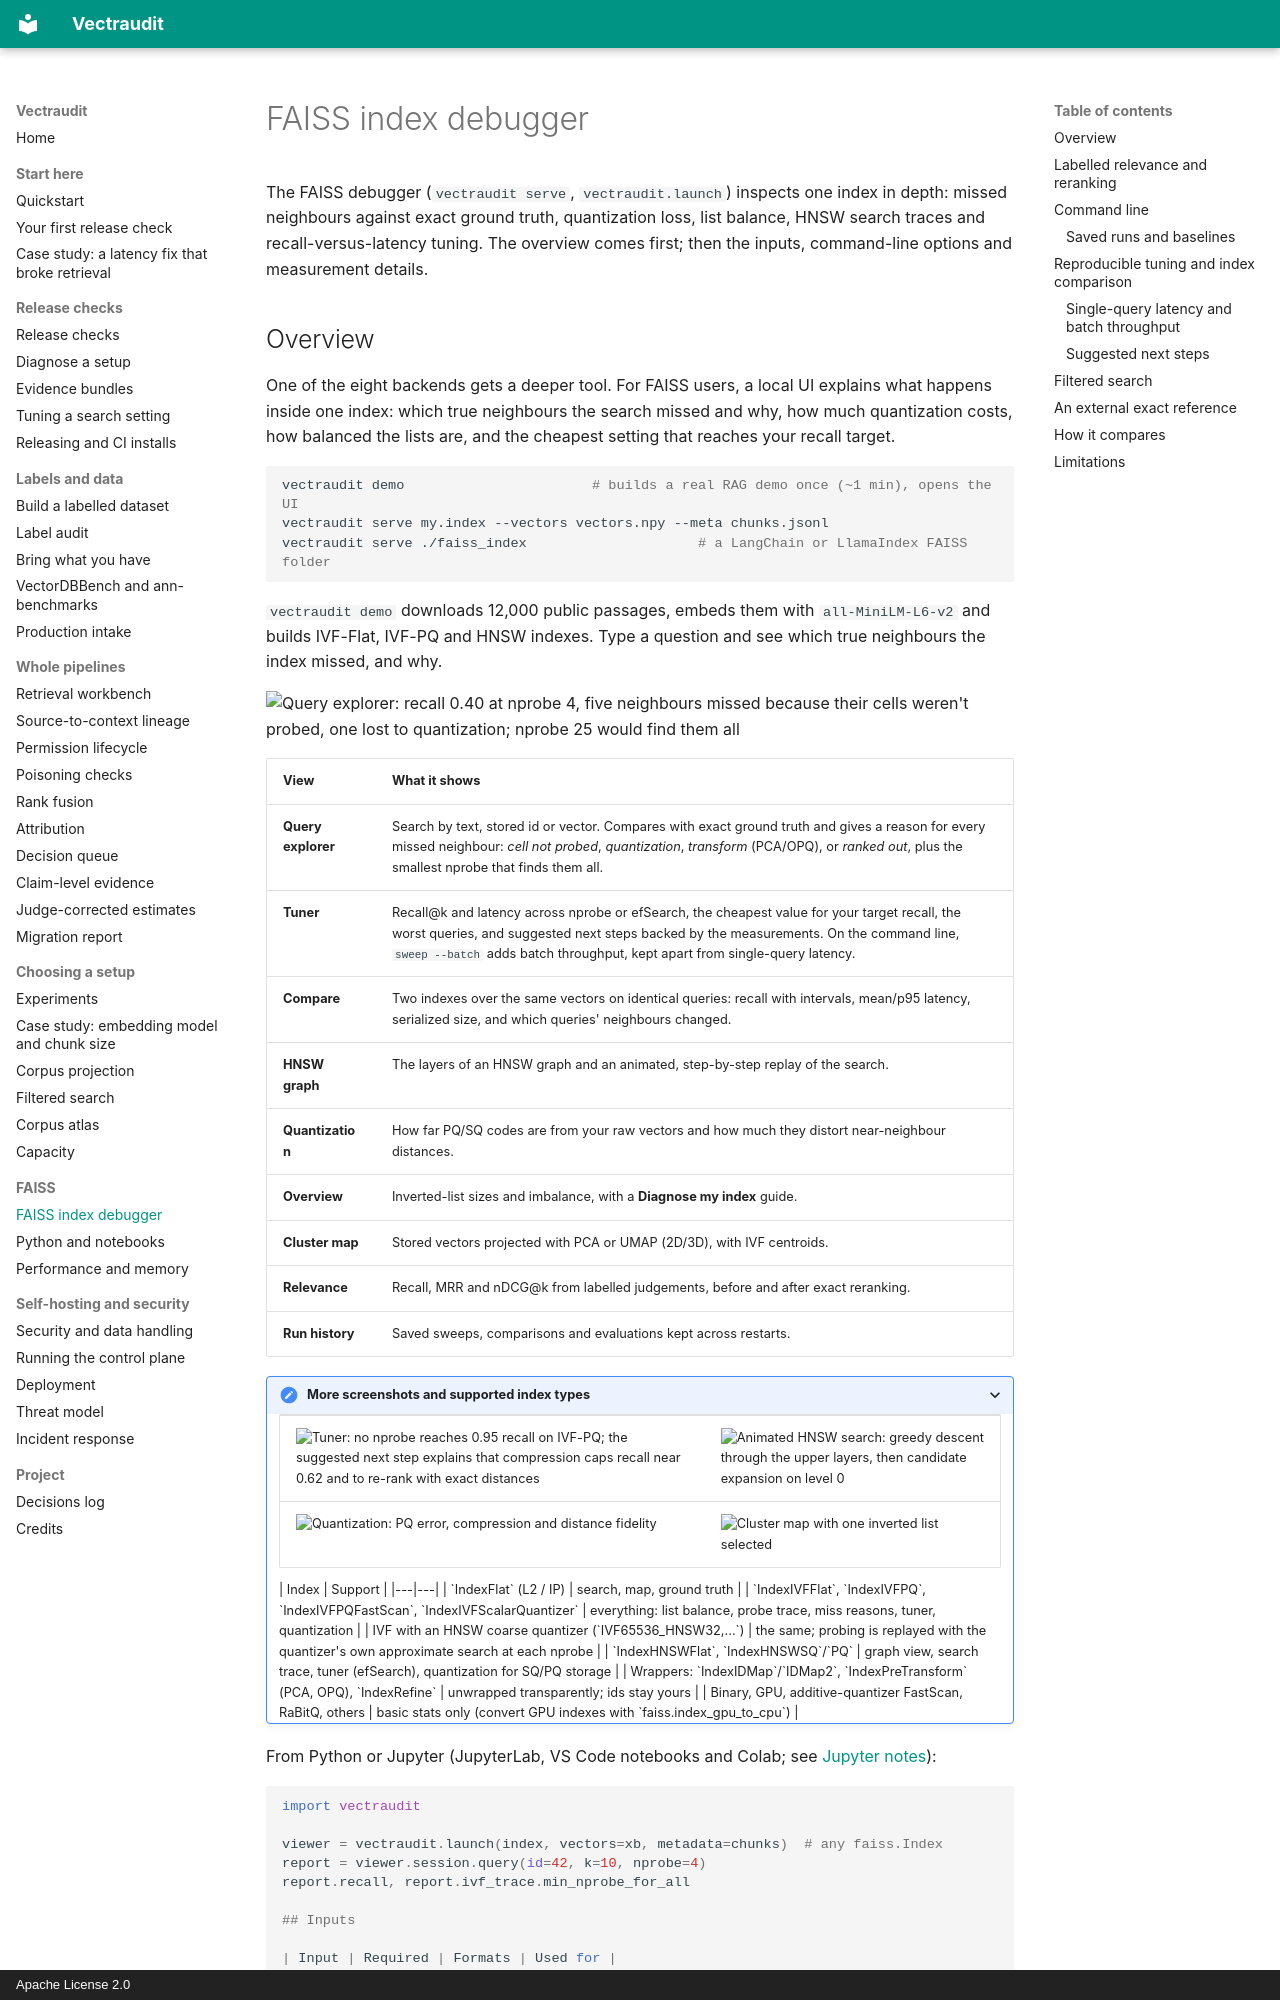

repository: rmnvg/Vectraudit · page: faiss-debugger/index.html · generator: mkdocs · copyright: Apache License 2.0

# FAISS index debugger

The FAISS debugger (`vectraudit serve`, `vectraudit.launch`) inspects one index in depth:
missed neighbours against exact ground truth, quantization loss, list balance, HNSW search
traces and recall-versus-latency tuning. The overview comes first; then the inputs,
command-line options and measurement details.
